Dataset: DeepLearning_data_2type_auto (GitHub, poudelef/End-To-End-Pipeline-). Classes: CSA, hypopnea, MSA, OSA.

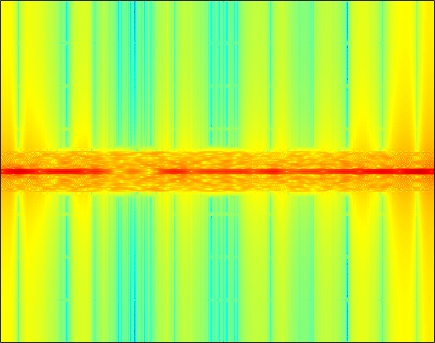
Label: MSA

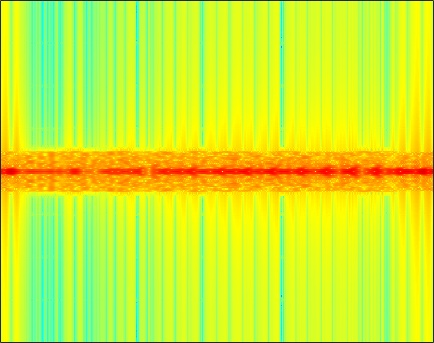
Label: OSA

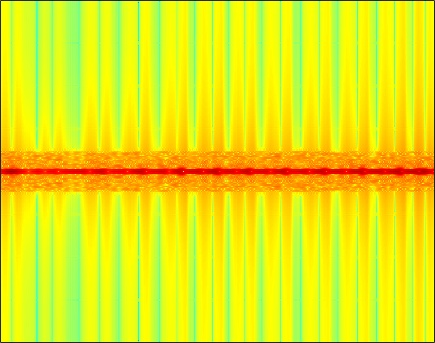
Label: OSA

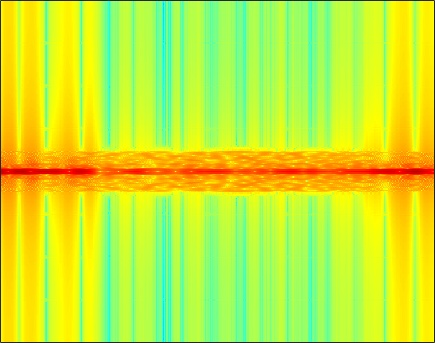
Label: CSA

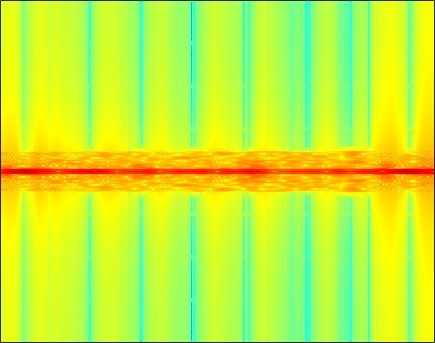
Label: CSA

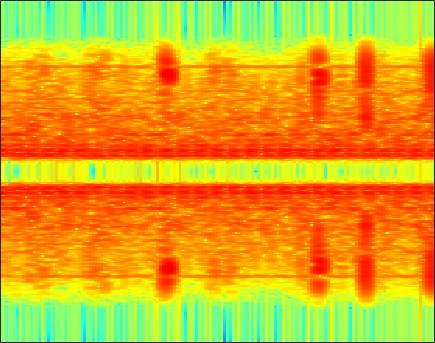
Label: hypopnea
